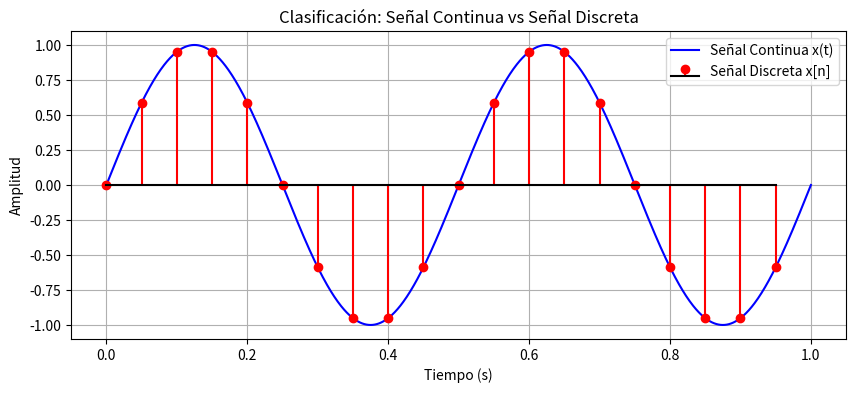
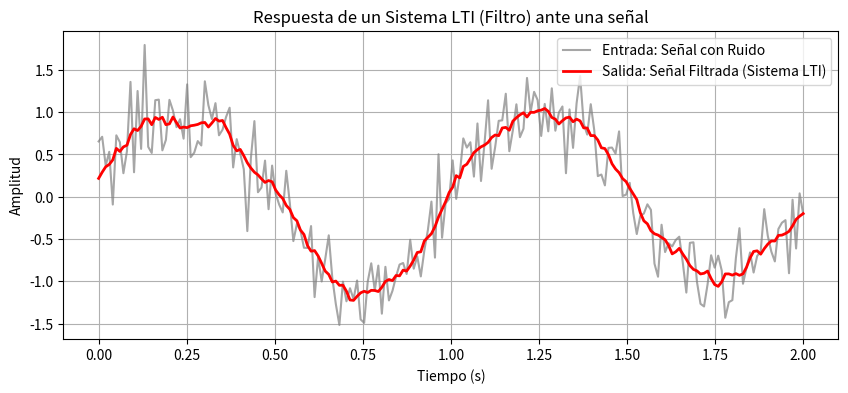

Generate these figures, in order, with matplotlib:
import numpy as np
import matplotlib.pyplot as plt

# ==========================================
# 1. Señal Continua vs Discreta
# ==========================================
# Creamos un vector de "tiempo continuo" muy denso
t_continuo = np.linspace(0, 1, 1000)
# Creamos un vector de "tiempo discreto" (muestreo)
n_discreto = np.arange(0, 1, 0.05)

# Frecuencia de la señal (Hz)
f = 2 
senal_continua = np.sin(2 * np.pi * f * t_continuo)
senal_discreta = np.sin(2 * np.pi * f * n_discreto)

plt.figure(figsize=(10, 4))
plt.plot(t_continuo, senal_continua, label='Señal Continua x(t)', color='blue')
plt.stem(n_discreto, senal_discreta, linefmt='r-', markerfmt='ro', basefmt='k-', label='Señal Discreta x[n]')
plt.title('Clasificación: Señal Continua vs Señal Discreta')
plt.xlabel('Tiempo (s)')
plt.ylabel('Amplitud')
plt.legend()
plt.grid(True)
plt.show()

# ==========================================
# 2. Sistema LTI: Respuesta a una señal (Convolución)
# ==========================================
# Generamos una señal con ruido (Aperiódica)
t = np.linspace(0, 2, 200)
senal_original = np.sin(2 * np.pi * 1 * t)
ruido = np.random.normal(0, 0.3, senal_original.shape)
senal_ruidosa = senal_original + ruido

# Definimos un Sistema LTI (Filtro de media móvil para suavizar)
# Es invariante en el tiempo y lineal. Su respuesta al impulso es 'h'
h = np.ones(10) / 10 

# La salida del sistema LTI se obtiene mediante CONVOLUCIÓN
salida_sistema = np.convolve(senal_ruidosa, h, mode='same')

plt.figure(figsize=(10, 4))
plt.plot(t, senal_ruidosa, label='Entrada: Señal con Ruido', color='gray', alpha=0.7)
plt.plot(t, salida_sistema, label='Salida: Señal Filtrada (Sistema LTI)', color='red', linewidth=2)
plt.title('Respuesta de un Sistema LTI (Filtro) ante una señal')
plt.xlabel('Tiempo (s)')
plt.ylabel('Amplitud')
plt.legend()
plt.grid(True)
plt.show()
